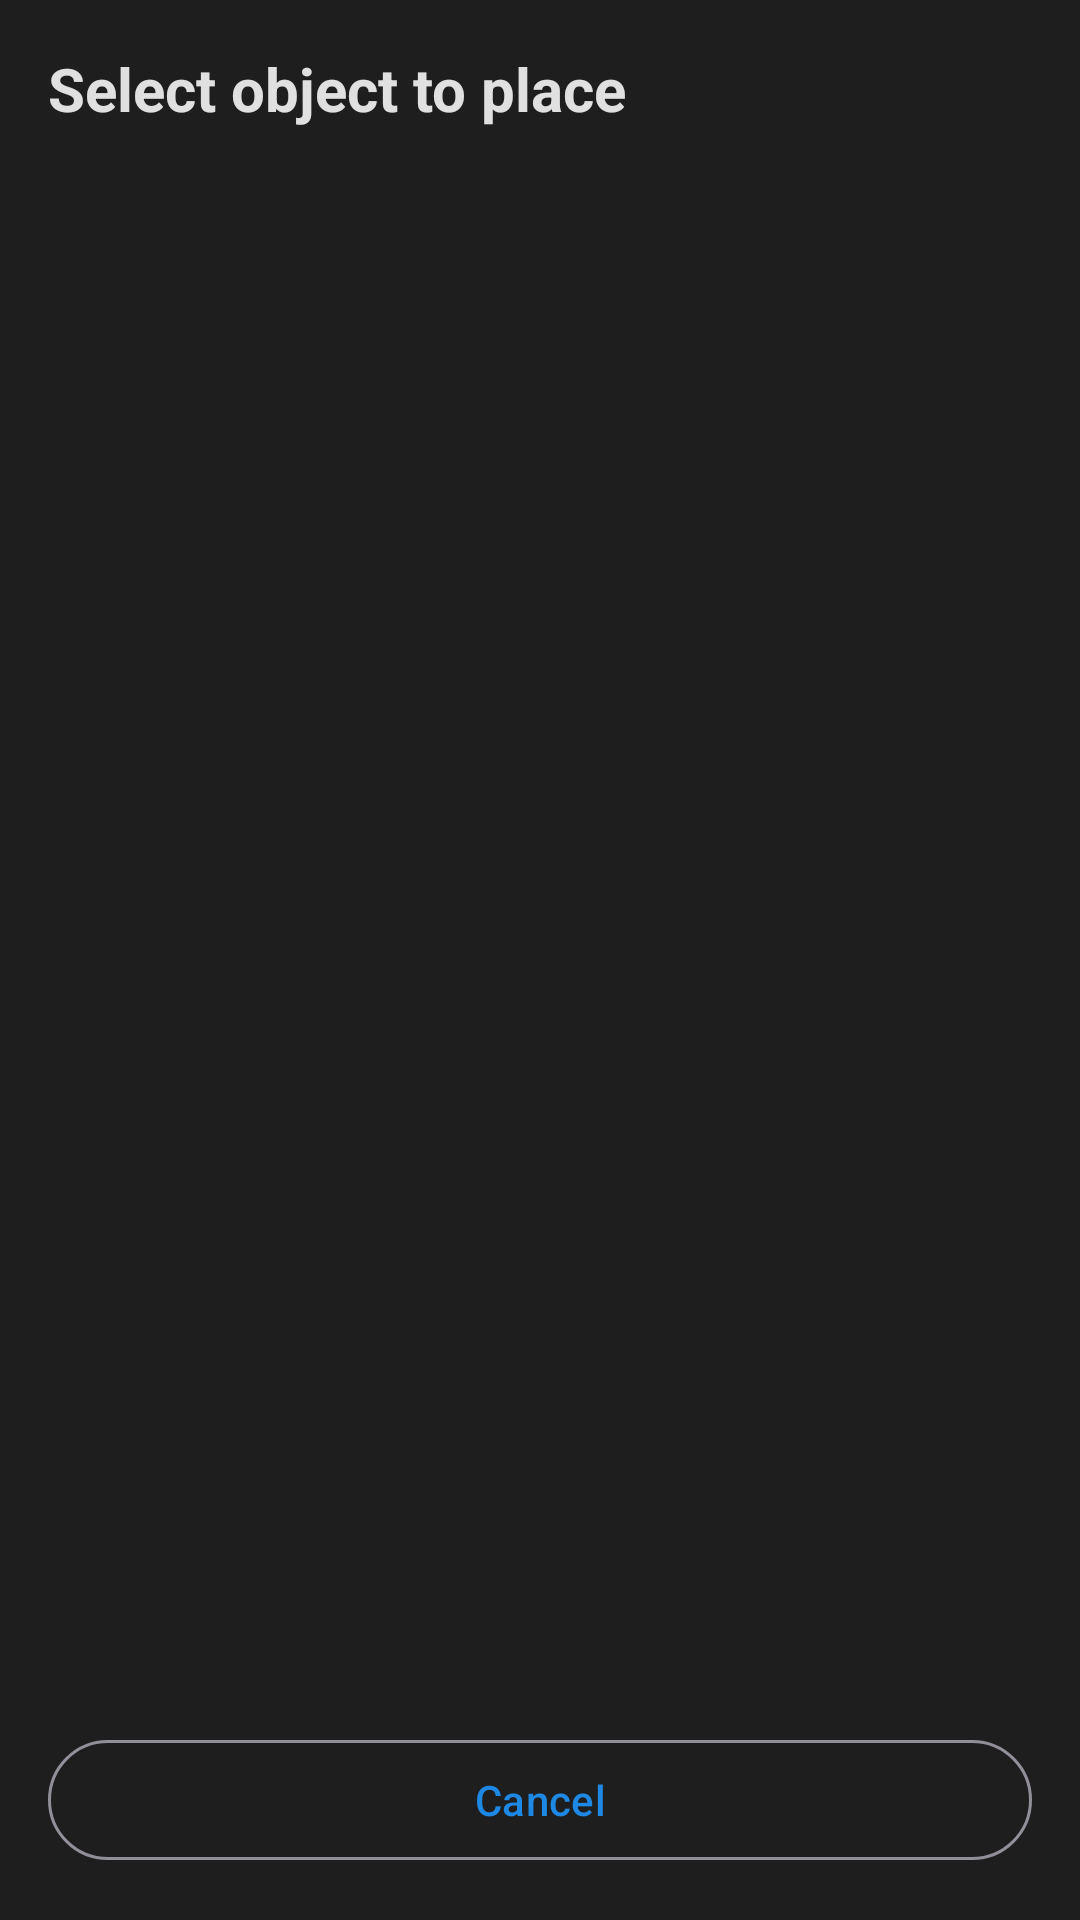

This screen was rendered from an Android layout file. Write that file and the resources it references.
<!-- AndroidManifest.xml: application theme Theme.PowerPlantAnalyser -->
<!-- res/layout/dialog_select_ar_object.xml -->
<?xml version="1.0" encoding="utf-8"?>
<androidx.constraintlayout.widget.ConstraintLayout xmlns:android="http://schemas.android.com/apk/res/android"
    xmlns:app="http://schemas.android.com/apk/res-auto"
    android:layout_width="match_parent"
    android:layout_height="wrap_content"
    android:padding="16dp"
    android:background="@color/surface_dark">

    <TextView
        android:id="@+id/text_title"
        android:layout_width="match_parent"
        android:layout_height="wrap_content"
        android:text="Select object to place"
        android:textSize="20sp"
        android:textStyle="bold"
        android:textColor="@color/text_primary_dark"
        android:layout_marginBottom="16dp"
        app:layout_constraintTop_toTopOf="parent"
        app:layout_constraintStart_toStartOf="parent"
        app:layout_constraintEnd_toEndOf="parent" />

    <TextView
        android:id="@+id/text_empty"
        android:layout_width="match_parent"
        android:layout_height="wrap_content"
        android:text="No objects available"
        android:textSize="16sp"
        android:textColor="@color/text_secondary_dark"
        android:gravity="center"
        android:padding="32dp"
        android:visibility="gone"
        app:layout_constraintTop_toBottomOf="@id/text_title"
        app:layout_constraintStart_toStartOf="parent"
        app:layout_constraintEnd_toEndOf="parent" />

    <androidx.recyclerview.widget.RecyclerView
        android:id="@+id/recycler_view_objects"
        android:layout_width="match_parent"
        android:layout_height="400dp"
        android:layout_marginTop="8dp"
        android:layout_marginBottom="16dp"
        app:layout_constraintTop_toBottomOf="@id/text_title"
        app:layout_constraintStart_toStartOf="parent"
        app:layout_constraintEnd_toEndOf="parent"
        app:layout_constraintBottom_toTopOf="@id/btn_cancel" />

    <com.google.android.material.button.MaterialButton
        android:id="@+id/btn_cancel"
        android:layout_width="match_parent"
        android:layout_height="wrap_content"
        android:text="@string/cancel"
        style="@style/Widget.Material3.Button.OutlinedButton"
        app:layout_constraintBottom_toBottomOf="parent"
        app:layout_constraintStart_toStartOf="parent"
        app:layout_constraintEnd_toEndOf="parent" />

</androidx.constraintlayout.widget.ConstraintLayout>
<!-- resources referenced by this layout -->
<resources>
  <color name="surface_dark">#FF1E1E1E</color>
  <color name="text_primary_dark">#FFE0E0E0</color>
  <color name="text_secondary_dark">#FFB0B0B0</color>
  <string name="cancel">Cancel</string>
  <color name="primary">#FF1E88E5</color>
  <color name="primary_variant">#FF42A5F5</color>
  <color name="primary_dark">#FF0D47A1</color>
  <color name="white">#FFFFFFFF</color>
  <color name="secondary">#FF26A69A</color>
  <color name="secondary_variant">#FF00897B</color>
  <color name="background_dark">#FF121212</color>
  <color name="text_hint_dark">#FF8A8A8A</color>
  <color name="text_input_dark">#FFE0E0E0</color>
  <style name="TextAppearance.App.Headline1" parent="TextAppearance.Material3.HeadlineLarge">
          <item name="android:textColor">@color/text_primary_dark</item>
      </style>
  <style name="TextAppearance.App.Headline2" parent="TextAppearance.Material3.HeadlineMedium">
          <item name="android:textColor">@color/text_primary_dark</item>
      </style>
  <style name="TextAppearance.App.Headline3" parent="TextAppearance.Material3.HeadlineSmall">
          <item name="android:textColor">@color/text_primary_dark</item>
      </style>
  <style name="TextAppearance.App.Subtitle1" parent="TextAppearance.Material3.TitleLarge">
          <item name="android:textColor">@color/text_primary_dark</item>
      </style>
  <style name="TextAppearance.App.Subtitle2" parent="TextAppearance.Material3.TitleMedium">
          <item name="android:textColor">@color/text_primary_dark</item>
      </style>
  <style name="TextAppearance.App.Body1" parent="TextAppearance.Material3.BodyLarge">
          <item name="android:textColor">@color/text_primary_dark</item>
      </style>
  <style name="TextAppearance.App.Body2" parent="TextAppearance.Material3.BodyMedium">
          <item name="android:textColor">@color/text_secondary_dark</item>
      </style>
  <style name="TextAppearance.App.Caption" parent="TextAppearance.Material3.BodySmall">
          <item name="android:textColor">@color/text_secondary_dark</item>
      </style>
  <style name="Widget.App.Button" parent="Widget.MaterialComponents.Button">
          <item name="android:textColor">@color/white</item>
          <item name="android:textAppearance">@style/TextAppearance.App.Button</item>
      </style>
  <style name="Widget.App.CardView" parent="Widget.MaterialComponents.CardView">
          <item name="cardBackgroundColor">@color/card_dark</item>
          <item name="cardElevation">2dp</item>
          <item name="cardCornerRadius">12dp</item>
      </style>
  <style name="ShapeAppearance.App.SmallComponent" parent="ShapeAppearance.MaterialComponents.SmallComponent">
          <item name="cornerFamily">rounded</item>
          <item name="cornerSize">12dp</item>
      </style>
  <style name="ShapeAppearance.App.MediumComponent" parent="ShapeAppearance.MaterialComponents.MediumComponent">
          <item name="cornerFamily">rounded</item>
          <item name="cornerSize">16dp</item>
      </style>
  <style name="ShapeAppearance.App.LargeComponent" parent="ShapeAppearance.MaterialComponents.LargeComponent">
          <item name="cornerFamily">rounded</item>
          <item name="cornerSize">24dp</item>
      </style>
  <style name="Widget.App.BottomNavigationView" parent="Widget.MaterialComponents.BottomNavigationView">
          <item name="itemIconTint">@color/text_primary_dark</item>
          <item name="itemTextColor">@color/text_primary_dark</item>
          <item name="itemRippleColor">@color/primary</item>
      </style>
  <color name="input_background_dark">#FF1E1E1E</color>
  <style name="TextAppearance.App.Button" parent="TextAppearance.MaterialComponents.Button">
          <item name="android:textColor">@color/white</item>
      </style>
  <color name="card_dark">#FF242424</color>
</resources>
